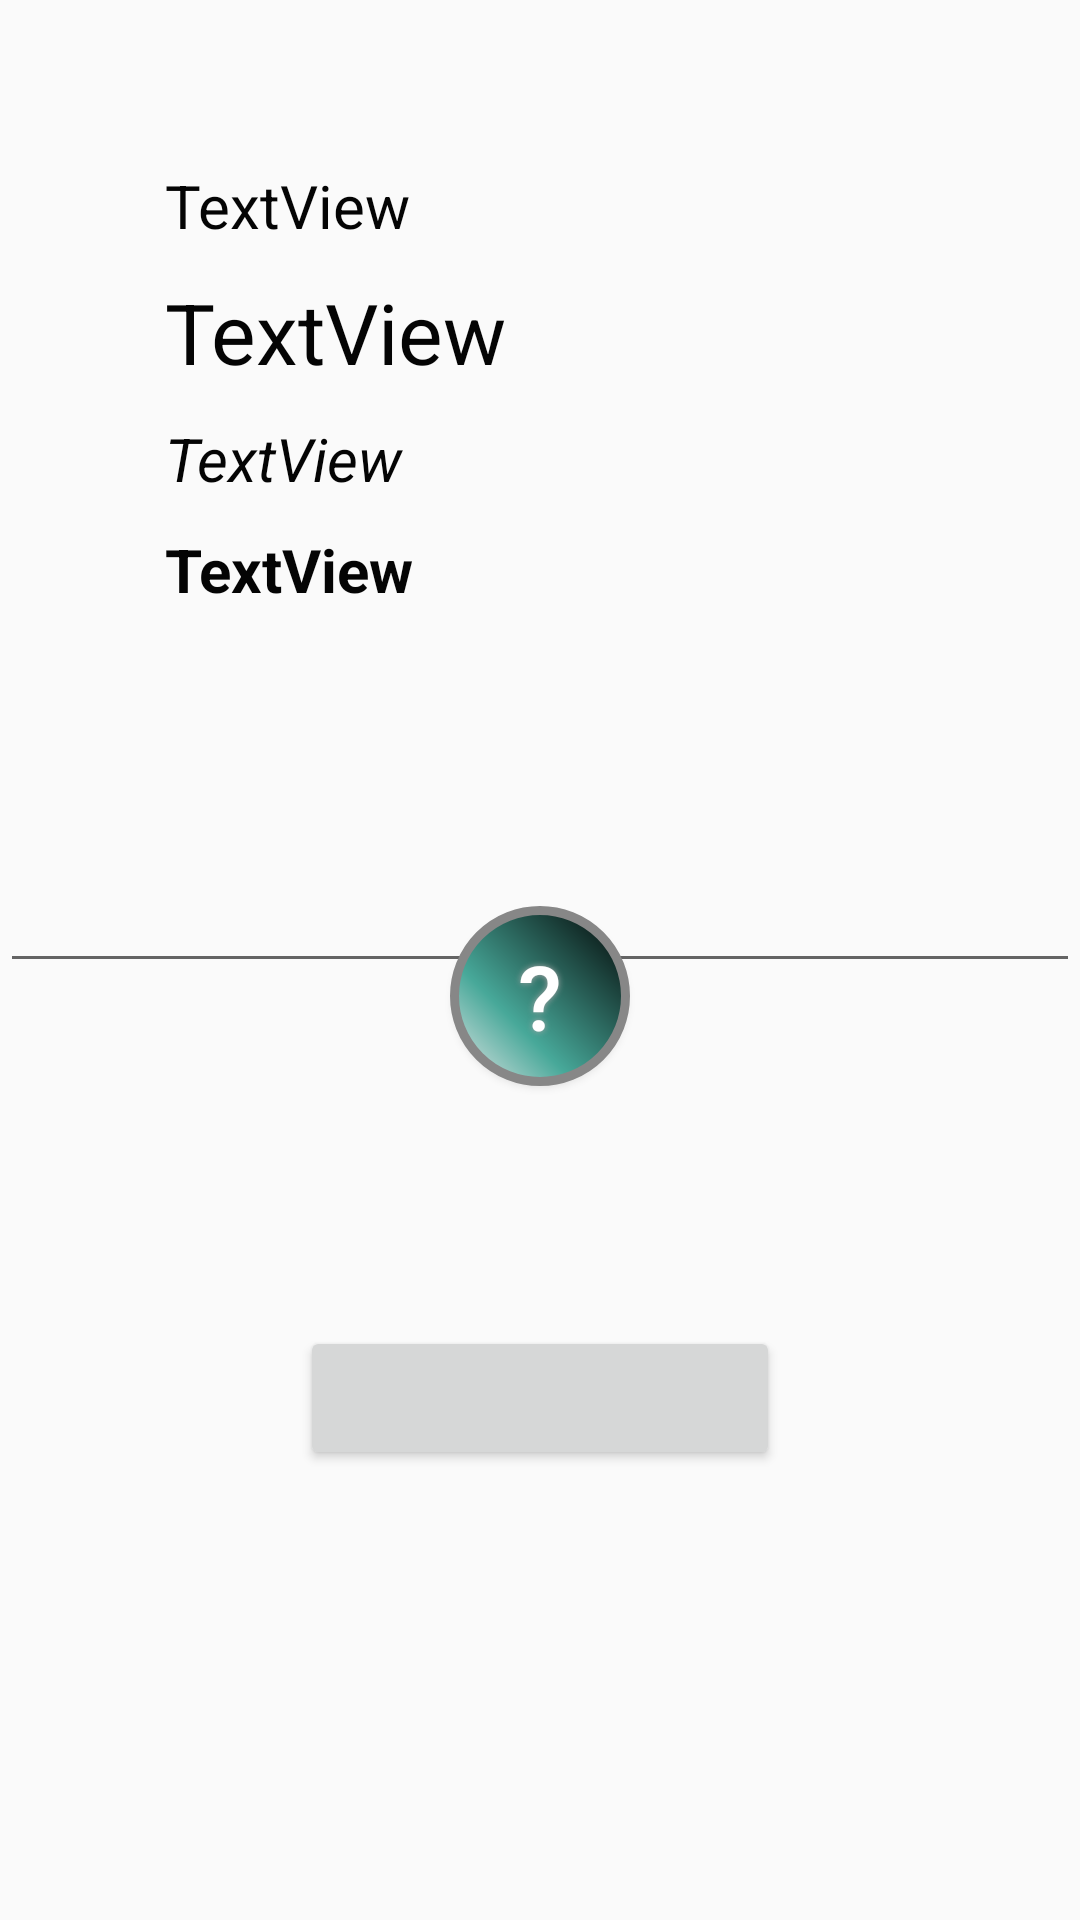

Android layout source for this screen:
<!-- AndroidManifest.xml: application theme Theme.SelectaMetalSclad -->
<!-- res/layout/activity_priem_vidacha.xml -->
<?xml version="1.0" encoding="utf-8"?>
<RelativeLayout xmlns:android="http://schemas.android.com/apk/res/android"
    xmlns:app="http://schemas.android.com/apk/res-auto"
    xmlns:tools="http://schemas.android.com/tools"
    android:id="@+id/main"
    android:layout_width="match_parent"
    android:layout_height="match_parent"
    tools:context=".PriemVidachaActivity">

    <androidx.appcompat.widget.Toolbar
        android:id="@+id/toolbar_priem_activity"
        android:layout_width="match_parent"
        android:layout_height="?attr/actionBarSize" />

    <LinearLayout
        android:id="@+id/linerLayout"
        android:layout_width="match_parent"
        android:layout_height="wrap_content"
        android:layout_margin="50dp"
        android:orientation="vertical">

        <TextView
            android:id="@+id/text_material"
            android:layout_width="wrap_content"
            android:layout_height="wrap_content"
            android:textSize="20dp"
            android:textColor="@color/black"
            android:textStyle="normal"
            android:layout_margin="5dp"
            android:layout_weight="1"
            android:text="TextView" />

        <LinearLayout
            android:layout_width="wrap_content"
            android:layout_height="wrap_content"
            android:layout_weight="1"
            android:orientation="horizontal">

            <TextView
                android:id="@+id/text_param"
                android:layout_width="wrap_content"
                android:layout_height="wrap_content"
                android:layout_margin="5dp"
                android:text="TextView"
                android:textColor="@color/black"
                android:textSize="28dp"
                />
        </LinearLayout>

        <TextView
            android:id="@+id/text_article"
            android:layout_width="wrap_content"
            android:layout_height="wrap_content"
            android:textSize="20dp"
            android:textColor="@color/black"
            android:textStyle="italic"
            android:layout_margin="5dp"
            android:text="TextView" />

        <TextView
            android:id="@+id/text_total"
            android:layout_width="wrap_content"
            android:layout_height="wrap_content"
            android:textSize="20dp"
            android:textColor="@color/black"
            android:textStyle="bold"
            android:layout_margin="5dp"
            android:layout_weight="1"
            android:text="TextView" />


    </LinearLayout>
    <EditText
        android:id="@+id/edit_text_total"
        android:layout_below="@id/linerLayout"
        android:layout_marginTop="20dp"
        android:layout_width="match_parent"
        android:layout_height="wrap_content"
        android:textStyle="bold"
        android:textSize="24dp"
        android:textColor="@color/black"
        android:textColorHint="@color/gray"
        android:gravity="center"
        android:inputType="number"/>





    <Button
        android:id="@+id/btn_add_new_total"
        android:layout_width="160dp"
        android:layout_height="wrap_content"
        android:layout_centerHorizontal="true"
        android:layout_alignParentBottom="true"
        android:layout_marginBottom="150dp"

/>

    <Button
        android:id="@+id/btn_help"

        android:layout_width="60dp"
        android:layout_height="60dp"

        android:background="@drawable/btn_help"
        android:shadowColor="#A8A8A8"
        android:layout_centerHorizontal="true"
        android:layout_above="@+id/btn_add_new_total"
        android:layout_marginBottom="80dp"
        android:layout_marginTop="400dp"
        android:shadowRadius="5"
        android:text="@string/help"
        android:textColor="#FFFFFF"
        android:textSize="30sp"

        />

</RelativeLayout>
<!-- resources referenced by this layout -->
<resources>
  <color name="black">#040404</color>
  <color name="gray">#9E9F9E</color>
  <!-- drawable btn_help (drawable) -->
  <?xml version="1.0" encoding="utf-8"?>
  <shape xmlns:android="http://schemas.android.com/apk/res/android" android:shape="rectangle" >
      <corners
          android:topLeftRadius="45dp"
          android:topRightRadius="45dp"
          android:bottomLeftRadius="45dp"
          android:bottomRightRadius="45dp"
          />
      <gradient
          android:angle="45"
          android:centerX="35%"
          android:centerColor="#47A899"
          android:startColor="#e8e8e8"
          android:endColor="#000000"
          android:type="linear"
          />
      <padding
          android:left="0dp"
          android:top="0dp"
          android:right="0dp"
          android:bottom="0dp"
          />
      <size
          android:width="60dp"
          android:height="60dp"
          />
      <stroke
          android:width="3dp"
          android:color="#878787"
          />
  </shape>
  <string name="help">?</string>
  <style name="Theme.SelectaMetalSclad" parent="Base.Theme.SelectaMetalSclad" />
  <style name="Base.Theme.SelectaMetalSclad" parent="Theme.AppCompat.Light.NoActionBar">
          
          
      </style>
</resources>
